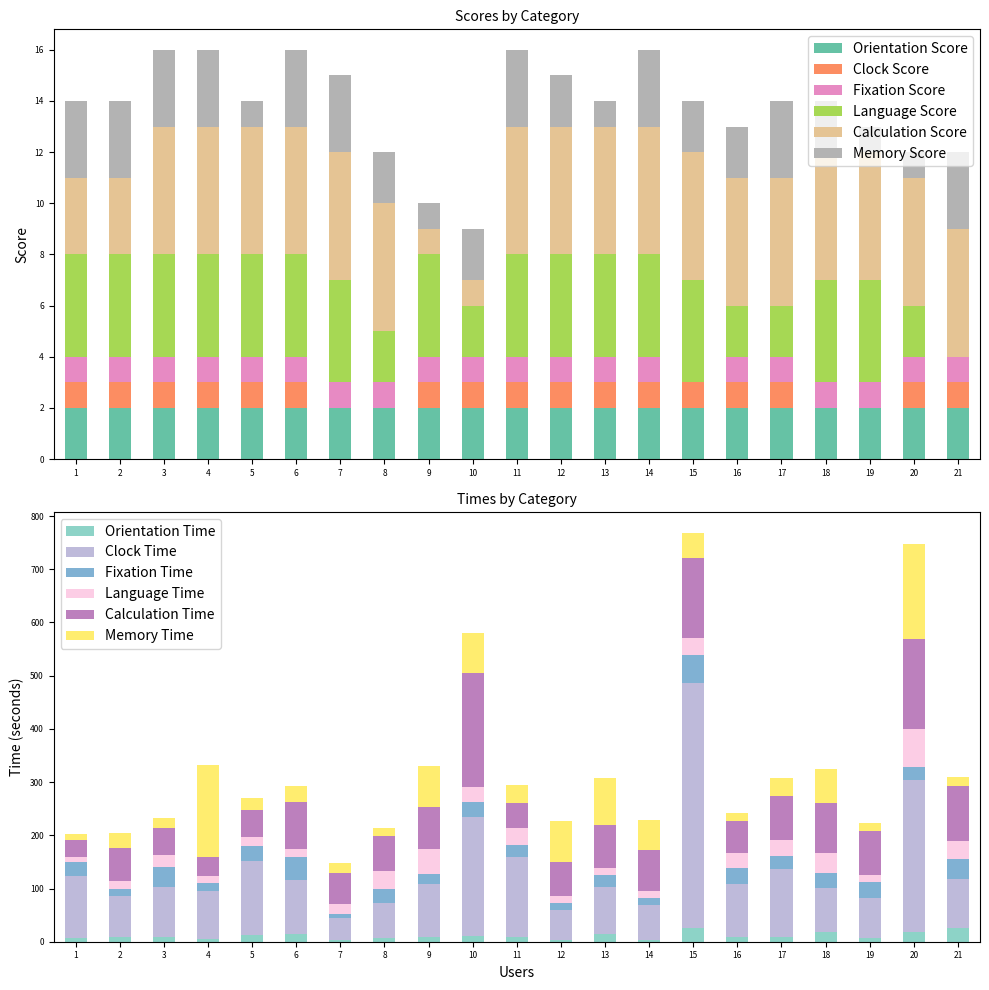

This figure's Python source:
import pandas as pd
import matplotlib.pyplot as plt

# Creación de los datos a partir de la tabla de la imagen.
data = {
    "#": list(range(1, 22)),
    "Age": [59, 59, 62, 61, 52, 56, 51, 51, 74, 53, 55, 76, 54, 72, 57, 59, 52, 62, 62, 60, 56],
    "Gender": ["Female", "Male", "Female", "Female", "Male", "Male", "Female", "Female", "Female", "Female",
               "Male", "Female", "Female", "Female", "Male", "Female", "Female", "Female", "Female", "Female", "Male"],
    "Orientation Score": [2]*21,
    "Orientation Time": [7, 8, 8, 6, 13, 15, 4, 7, 8, 10, 9, 4, 14, 4, 26, 9, 9, 18, 7, 19, 26],
    "Clock Score": [1, 1, 1, 1, 1, 1, 0, 0, 1, 1, 1, 1, 1, 1, 1, 1, 1, 0, 0, 1, 1],
    "Clock Time": [116, 78, 95, 90, 138, 101, 41, 65, 101, 225, 151, 56, 89, 65, 461, 99, 128, 83, 76, 285, 92],
    "Fixation Score": [1, 1,1,1,1,1,1,1,1,1,1,1,1,1, 0, 1,1,1,1,1,1],
    "Fixation Time": [27, 13, 37, 14, 28, 44, 7, 28, 19, 28, 21, 12, 22, 14, 51, 31, 24, 29, 30, 24, 37],
    "Language Score": [4,4,4,4,4,4,4,2,4,2,4,4,4,4,4,2,2,4,4,2,0],
    "Language Time": [10, 15, 23, 14, 17, 15, 18, 33, 47, 27, 32, 14, 13, 13, 32, 27, 31, 36, 13, 72, 35],
    "Calculation Score": [3, 3, 5, 5, 5, 5, 5, 5, 1, 1, 5, 5, 5, 5, 5, 5, 5, 5, 5, 5, 5],
    "Calculation Time": [32, 62, 50, 36, 52, 87, 59, 66, 78, 215, 47, 64, 81, 76, 152, 61, 81, 95, 82, 169, 102],
    "Memory Score": [3, 3, 3, 3, 1, 3, 3, 2, 1, 2, 3, 2, 1, 3, 2, 2, 3, 2, 1, 1, 3],
    "Memory Time": [11, 29, 19, 172, 22, 31, 18, 14, 77, 75, 34, 77, 89,57, 47, 15, 34, 64, 15, 178, 18],
    "Total Score": [14, 14, 16, 16, 14, 16, 15, 12, 10, 9, 16, 15, 14, 16, 14, 13, 14, 14, 13, 12, 12],
    "Total Time": [203, 205, 232, 332, 270, 293, 147, 213, 330, 580, 294, 227, 308, 229, 769, 242, 307, 325, 223, 747, 310]
}

# Creación del DataFrame
df = pd.DataFrame(data)

print(df)

# Seleccionar columnas relevantes para la visualización
categories = ['Orientation', 'Clock', 'Fixation', 'Language', 'Calculation', 'Memory']
scores = [f'{category} Score' for category in categories]
times = [f'{category} Time' for category in categories]

# Crear un DataFrame con las puntuaciones y los tiempos
df_summary = df[scores + times]

# Graficar las puntuaciones y los tiempos
fig, axes = plt.subplots(nrows=2, ncols=1, figsize=(10, 10))

# Puntuaciones por categoría
df_summary[scores].plot(kind='bar', ax=axes[0], stacked=True, colormap='Set2')
axes[0].set_title('Scores by Category',fontsize=10)
axes[0].set_ylabel('Score')
axes[0].set_xticks(range(len(df_summary)))  # Asegurar que el eje X tenga las etiquetas correctas
axes[0].set_xticklabels(range(1, len(df_summary) + 1), fontsize=6,rotation=0)  # Índices desde 1
axes[0].set_yticklabels(axes[0].get_yticks().astype(int), fontsize=6)  # Cambiar fontsize del eje Y

#axes[0].set_xlabel('Índice')

# Tiempos por categoría
df_summary[times].plot(kind='bar', ax=axes[1], stacked=True, colormap='Set3')
axes[1].set_title('Times by Category',fontsize=10)
axes[1].set_ylabel('Time (seconds)')
axes[1].set_xlabel('Users')
axes[1].set_xticks(range(len(df_summary)))
axes[1].set_xticklabels(range(1, len(df_summary) + 1), fontsize=6, rotation=0)  # Índices desde 1
axes[1].set_yticklabels(axes[1].get_yticks().astype(int), fontsize=6)  # Cambiar fontsize del eje Y


# Ajustar el diseño: aumentar el espacio entre subgráficos
plt.subplots_adjust(hspace=2.5)

# Mostrar la figura
plt.tight_layout()
plt.show()
